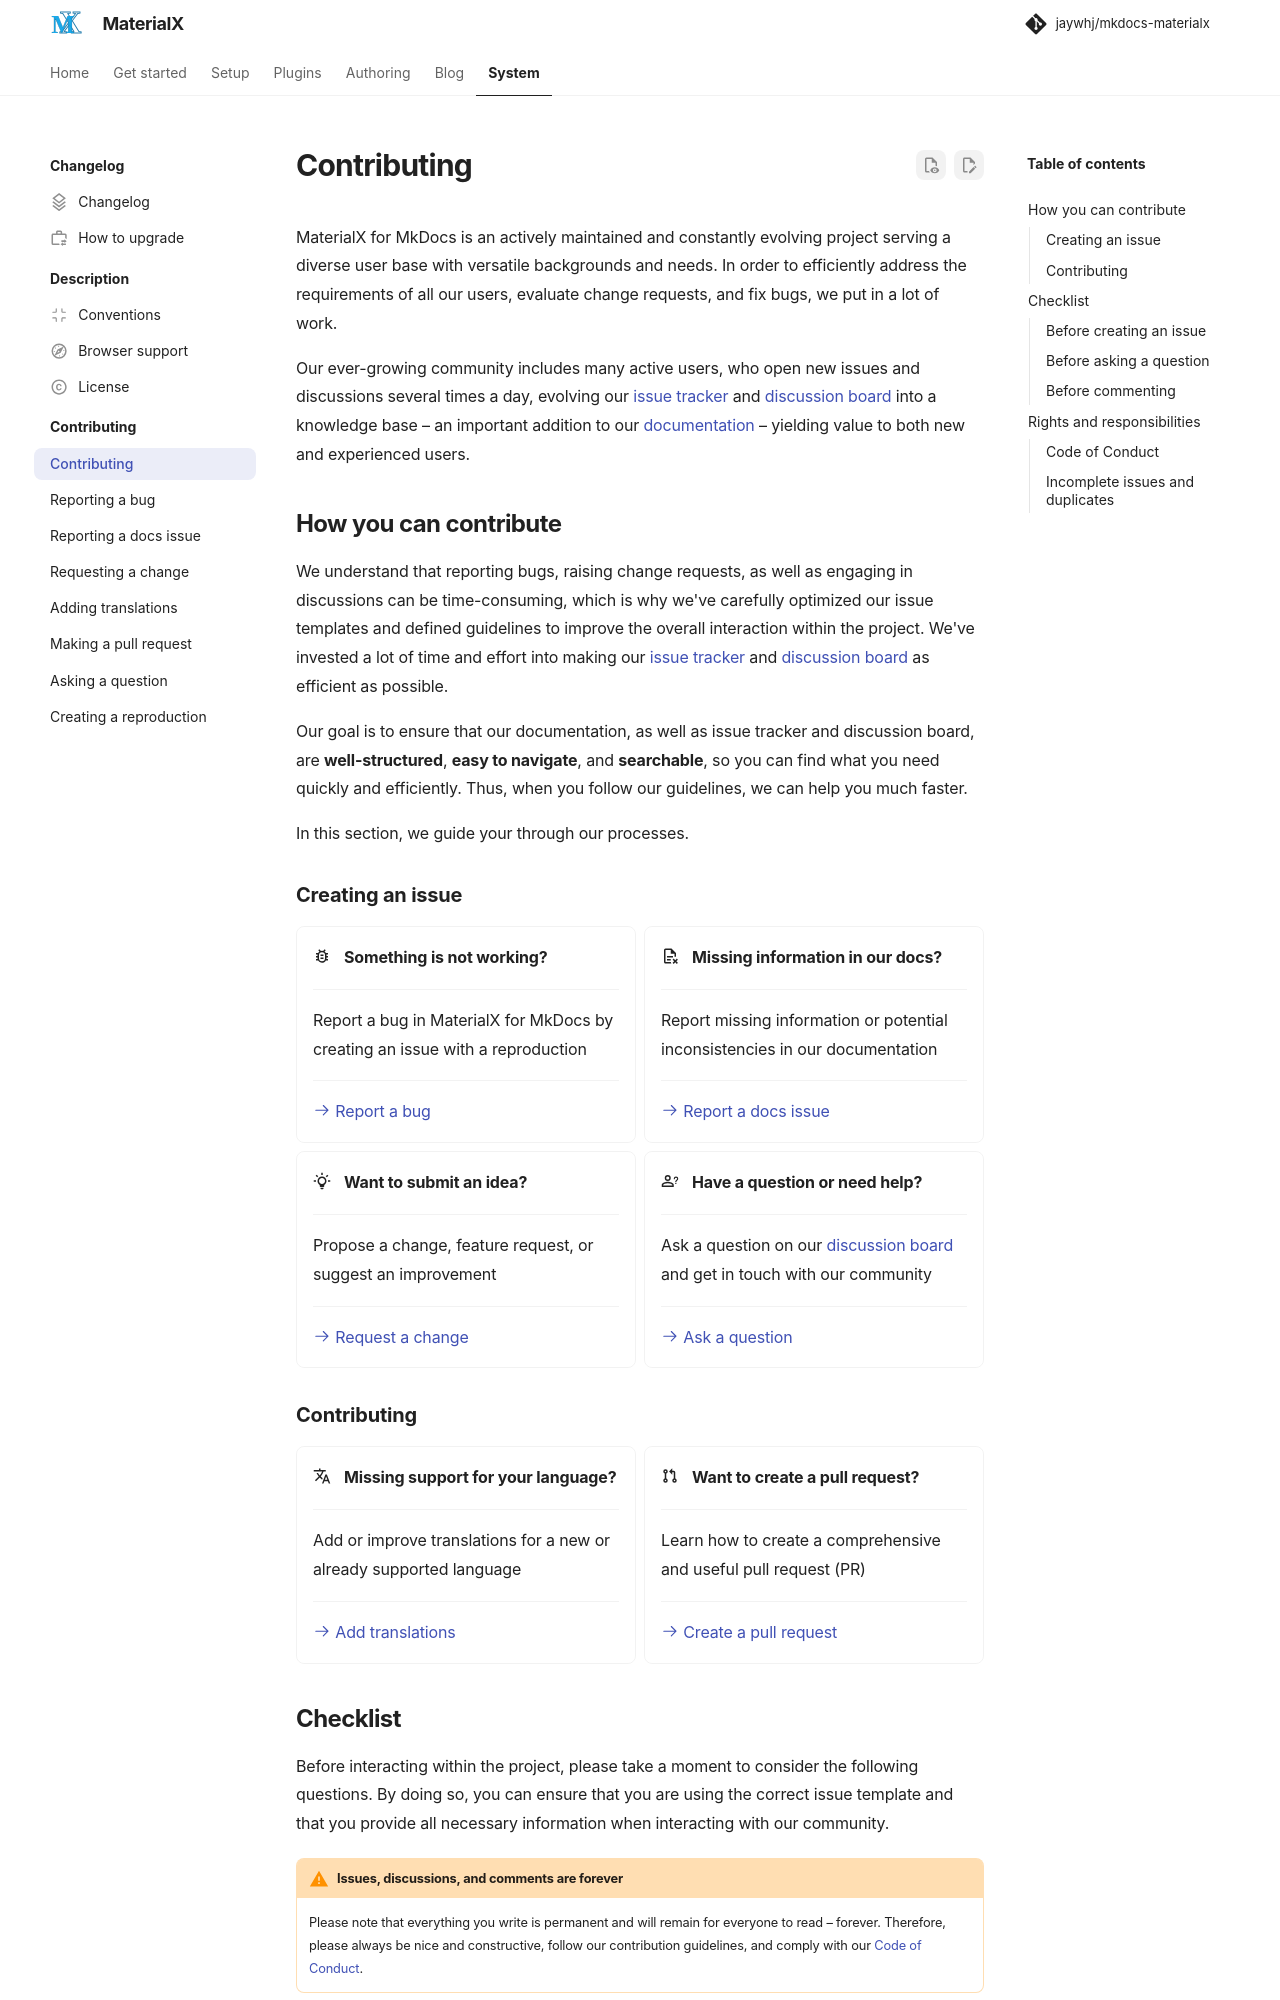

repository: jaywhj/mkdocs-materialx · page: contributing/index.html · generator: mkdocs

# Contributing

MaterialX for MkDocs is an actively maintained and constantly improved project
that serves a diverse user base with varying backgrounds and needs. In order to
effectively address the needs of all our users, evaluate change requests, and
fix bugs, we maintainers need to put in a lot of work. We have devoted
significant effort to creating better templates for our issue tracker,
optimizing the processes for our users to report bugs, request features or
changes, contribute to the project, or exchange with our community.

Given the wealth of valuable knowledge contained in numerous issues and
discussions, we consider our [issue tracker] and [discussion board] to serve as
a crucial __knowledge base__ that is an important addition to our [documentation]
and brings value to both new and experienced users of MaterialX for MkDocs.
